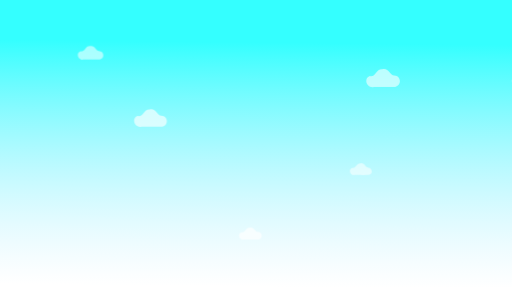
t = 0.00 s
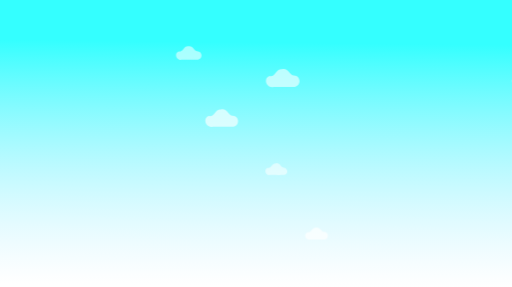
t = 9.50 s
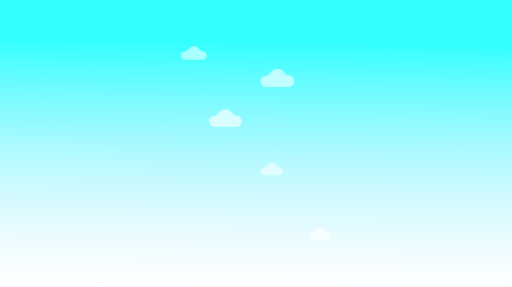
t = 10.00 s

The animated SVG that drew these frames (rendered in a browser with its animation timeline set to each time). Animation: 5 CSS @keyframes rules; frames cover the first 10.00 s.

<?xml version="1.0" encoding="UTF-8" standalone="no"?>
<svg
   id="e5aKc4gXFE81"
   viewBox="0 0 254.27393 142.534"
   shape-rendering="geometricPrecision"
   text-rendering="geometricPrecision"
   version="1.1"
   sodipodi:docname="top-clouds-desktop-animate-to-static2.svg"
   inkscape:version="1.2.2 (b0a8486541, 2022-12-01)"
   xmlns:inkscape="http://www.inkscape.org/namespaces/inkscape"
   xmlns:sodipodi="http://sodipodi.sourceforge.net/DTD/sodipodi-0.dtd"
   xmlns="http://www.w3.org/2000/svg"
   xmlns:svg="http://www.w3.org/2000/svg">
  <sodipodi:namedview
     id="namedview2994"
     pagecolor="#ffffff"
     bordercolor="#000000"
     borderopacity="0.25"
     inkscape:showpageshadow="2"
     inkscape:pageopacity="0.0"
     inkscape:pagecheckerboard="0"
     inkscape:deskcolor="#d1d1d1"
     showgrid="false"
     inkscape:zoom="1.6557453"
     inkscape:cx="127.43506"
     inkscape:cy="71.266998"
     inkscape:window-width="1503"
     inkscape:window-height="934"
     inkscape:window-x="0"
     inkscape:window-y="0"
     inkscape:window-maximized="1"
     inkscape:current-layer="g2991" />
  <style
     id="style2956"><![CDATA[#e5aKc4gXFE85_to {animation: e5aKc4gXFE85_to__to 60000ms linear 1 normal forwards}@keyframes e5aKc4gXFE85_to__to { 0% {transform: translate(137.560165px,73.88102px)} 70% {transform: translate(353.195183px,74.254008px)} 100% {transform: translate(353.195183px,74.254008px)}} #e5aKc4gXFE86_to {animation: e5aKc4gXFE86_to__to 60000ms linear 1 normal forwards}@keyframes e5aKc4gXFE86_to__to { 0% {transform: translate(167.295792px,106.259434px)} 84% {transform: translate(354.998467px,106.259434px)} 100% {transform: translate(354.998467px,106.259434px)}} #e5aKc4gXFE87_to {animation: e5aKc4gXFE87_to__to 60000ms linear 1 normal forwards}@keyframes e5aKc4gXFE87_to__to { 0% {transform: translate(282.809555px,86.414761px)} 63.333333% {transform: translate(83.535584px,86.414761px)} 100% {transform: translate(83.535584px,86.414761px)}} #e5aKc4gXFE89_to {animation: e5aKc4gXFE89_to__to 60000ms linear 1 normal forwards}@keyframes e5aKc4gXFE89_to__to { 0% {transform: translate(271.781479px,131.720795px)} 70% {transform: translate(86.250962px,131.720795px)} 100% {transform: translate(86.250962px,131.720795px)}} #e5aKc4gXFE811_to {animation: e5aKc4gXFE811_to__to 60000ms linear 1 normal forwards}@keyframes e5aKc4gXFE811_to__to { 0% {transform: translate(216.917984px,163.696785px)} 66% {transform: translate(353.897047px,163.696785px)} 100% {transform: translate(353.897047px,163.696785px)}}]]></style>
  <defs
     id="defs2964">
    <linearGradient
       id="e5aKc4gXFE83-fill"
       x1="126.762836"
       y1="20.924355"
       x2="125.487645"
       y2="142.477344"
       spreadMethod="pad"
       gradientUnits="userSpaceOnUse"
       gradientTransform="translate(0 0)">
      <stop
         id="e5aKc4gXFE83-fill-0"
         offset="0%"
         stop-color="rgba(0,255,255,0.886275)" />
      <stop
         id="e5aKc4gXFE83-fill-1"
         offset="100%"
         stop-color="rgba(156,229,255,0)" />
    </linearGradient>
    <linearGradient
       id="e5aKc4gXFE84-fill"
       x1="125.739345"
       y1="4.520246"
       x2="125.27114"
       y2="26.676639"
       spreadMethod="pad"
       gradientUnits="userSpaceOnUse"
       gradientTransform="translate(0 0)">
      <stop
         id="e5aKc4gXFE84-fill-0"
         offset="0%"
         stop-color="#00d2d2" />
      <stop
         id="e5aKc4gXFE84-fill-1"
         offset="100%"
         stop-color="rgba(156,229,255,0)" />
    </linearGradient>
  </defs>
  <g
     transform="translate(-92.58606-47.675449)"
     id="g2991">
    <rect
       width="254.274"
       height="142.534"
       rx="0"
       ry="0"
       transform="translate(92.5861 47.6755)"
       opacity="0.9"
       fill="url(#e5aKc4gXFE83-fill)"
       stroke-width="0.356193"
       id="rect2966" />
    <g
       id="e5aKc4gXFE85_to"
       transform="translate(137.560165,73.88102)">
      <path
         d="M141.70893,72.942451c-1.43312.0517-2.08365-3.047743-4.44877-2.400415-2.53007-.09022-2.37984,3.120177-4.70758,2.569299-2.55226,1.009493-1.09109,4.736785,1.56828,4.131584c2.67717-.02815,5.36103.05674,8.03381-.04371c2.55455-.48514,2.20555-4.257015-.44576-4.257015Z"
         transform="translate(-137.560165,-73.88102)"
         opacity="0.55"
         fill="#fff"
         stroke-width="0.036521"
         id="path2970" />
    </g>
    <g
       id="e5aKc4gXFE86_to"
       transform="translate(167.295792,106.259434)">
      <path
         d="M172.62547,105.05371c-1.84105.0664-2.67675-3.91528-5.71509-3.08368-3.25026-.1159-3.05726,4.00831-6.04759,3.30063-3.27875,1.29684-1.40166,6.08509,2.01469,5.30763c3.43921-.0362,6.88703.0729,10.3206-.0561c3.28169-.62323,2.83335-5.46876-.57264-5.46876Z"
         transform="translate(-167.295792,-106.259434)"
         opacity="0.65"
         fill="#fff"
         stroke-width="0.046917"
         id="path2973" />
    </g>
    <g
       id="e5aKc4gXFE87_to"
       transform="translate(282.809555,86.414761)">
      <path
         d="M305.28226,85.17668c-1.89047.06816-2.74859-4.020349-5.86848-3.166441-3.33748-.119008-3.1393,4.115891-6.20987,3.38922-3.36674,1.331641-1.43927,6.248392,2.06875,5.450058c3.53151-.03716,7.07186.07485,10.59756-.05765c3.36978-.639958,2.9094-5.615526-.588-5.615526Z"
         transform="translate(-299.809555,-86.414761)"
         opacity="0.6"
         fill="#fff"
         stroke-width="0.048176"
         id="path2976" />
    </g>
    <path
       d="M305.28226,85.17668c-1.89047.06816-2.74859-4.020349-5.86848-3.166441-3.33748-.119008-3.1393,4.115891-6.20987,3.38922-3.36674,1.331641-1.43927,6.248392,2.06875,5.450058c3.53151-.03716,7.07186.07485,10.59756-.05765c3.36978-.639958,2.9094-5.615526-.588-5.615526Z"
       transform="translate(55.407372 0)"
       opacity="0.6"
       fill="#fff"
       stroke-width="0.048176"
       id="path2979" />
    <g
       id="e5aKc4gXFE89_to"
       transform="translate(271.781479,131.720795)">
      <path
         d="M275.34632,130.91432c-1.2314.0444-1.79037-2.61877-3.82259-2.06255-2.17397-.0775-2.04488,2.68101-4.045,2.20767-2.19302.8674-.93751,4.07008,1.34755,3.55006c2.30035-.0242,4.60646.0487,6.90305-.0376c2.19499-.41686,1.89511-3.65783-.38302-3.65783Z"
         transform="translate(-271.781479,-131.720795)"
         opacity="0.55"
         fill="#fff"
         stroke-width="0.031381"
         id="path2981" />
    </g>
    <path
       d="M275.34632,130.91432c-1.2314.0444-1.79037-2.61877-3.82259-2.06255-2.17397-.0775-2.04488,2.68101-4.045,2.20767-2.19302.8674-.93751,4.07008,1.34755,3.55006c2.30035-.0242,4.60646.0487,6.90305-.0376c2.19499-.41686,1.89511-3.65783-.38302-3.65783Z"
       transform="translate(80.521996 0)"
       opacity="0.55"
       fill="#fff"
       stroke-width="0.031381"
       id="path2984" />
    <g
       id="e5aKc4gXFE811_to"
       transform="translate(216.917984,163.696785)">
      <path
         d="M220.61248,162.861c-1.2762.0461-1.8555-2.71403-3.96165-2.13758-2.25304-.0803-2.11925,2.77853-4.19212,2.28797-2.27279.89896-.97161,4.21812,1.39656,3.67919c2.38404-.025,4.77402.0505,7.15414-.0389c2.27483-.43203,1.96405-3.79089-.39695-3.79089Z"
         transform="translate(-216.917984,-163.696785)"
         opacity="0.67"
         fill="#fff"
         stroke-width="0.032522"
         id="path2986" />
    </g>
    <path
       d="M220.61248,162.861c-1.2762.0461-1.8555-2.71403-3.96165-2.13758-2.25304-.0803-2.11925,2.77853-4.19212,2.28797-2.27279.89896-.97161,4.21812,1.39656,3.67919c2.38404-.025,4.77402.0505,7.15414-.0389c2.27483-.43203,1.96405-3.79089-.39695-3.79089Z"
       transform="translate(-130.666992 0)"
       opacity="0.67"
       fill="#fff"
       stroke-width="0.032522"
       id="path2989" />
  </g>
</svg>
